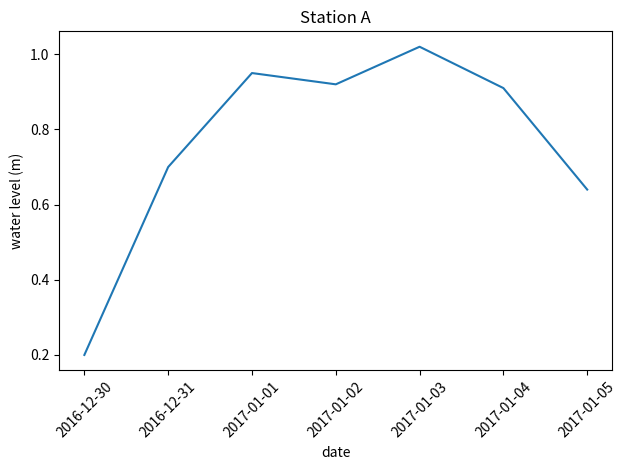

The script that saved this image:
#sample program

import matplotlib.pyplot as plt
from datetime import datetime, timedelta

t = [datetime(2016, 12, 30), datetime(2016, 12, 31), datetime(2017, 1, 1),
     datetime(2017, 1, 2), datetime(2017, 1, 3), datetime(2017, 1, 4),
     datetime(2017, 1, 5)]
level = [0.2, 0.7, 0.95, 0.92, 1.02, 0.91, 0.64]

# Plot
plt.plot(t, level)

# Add axis labels, rotate date labels and add plot title
plt.xlabel('date')
plt.ylabel('water level (m)')
plt.xticks(rotation=45);
plt.title("Station A")

# Display plot
plt.tight_layout()  # This makes sure plot does not cut off date labels

plt.show()